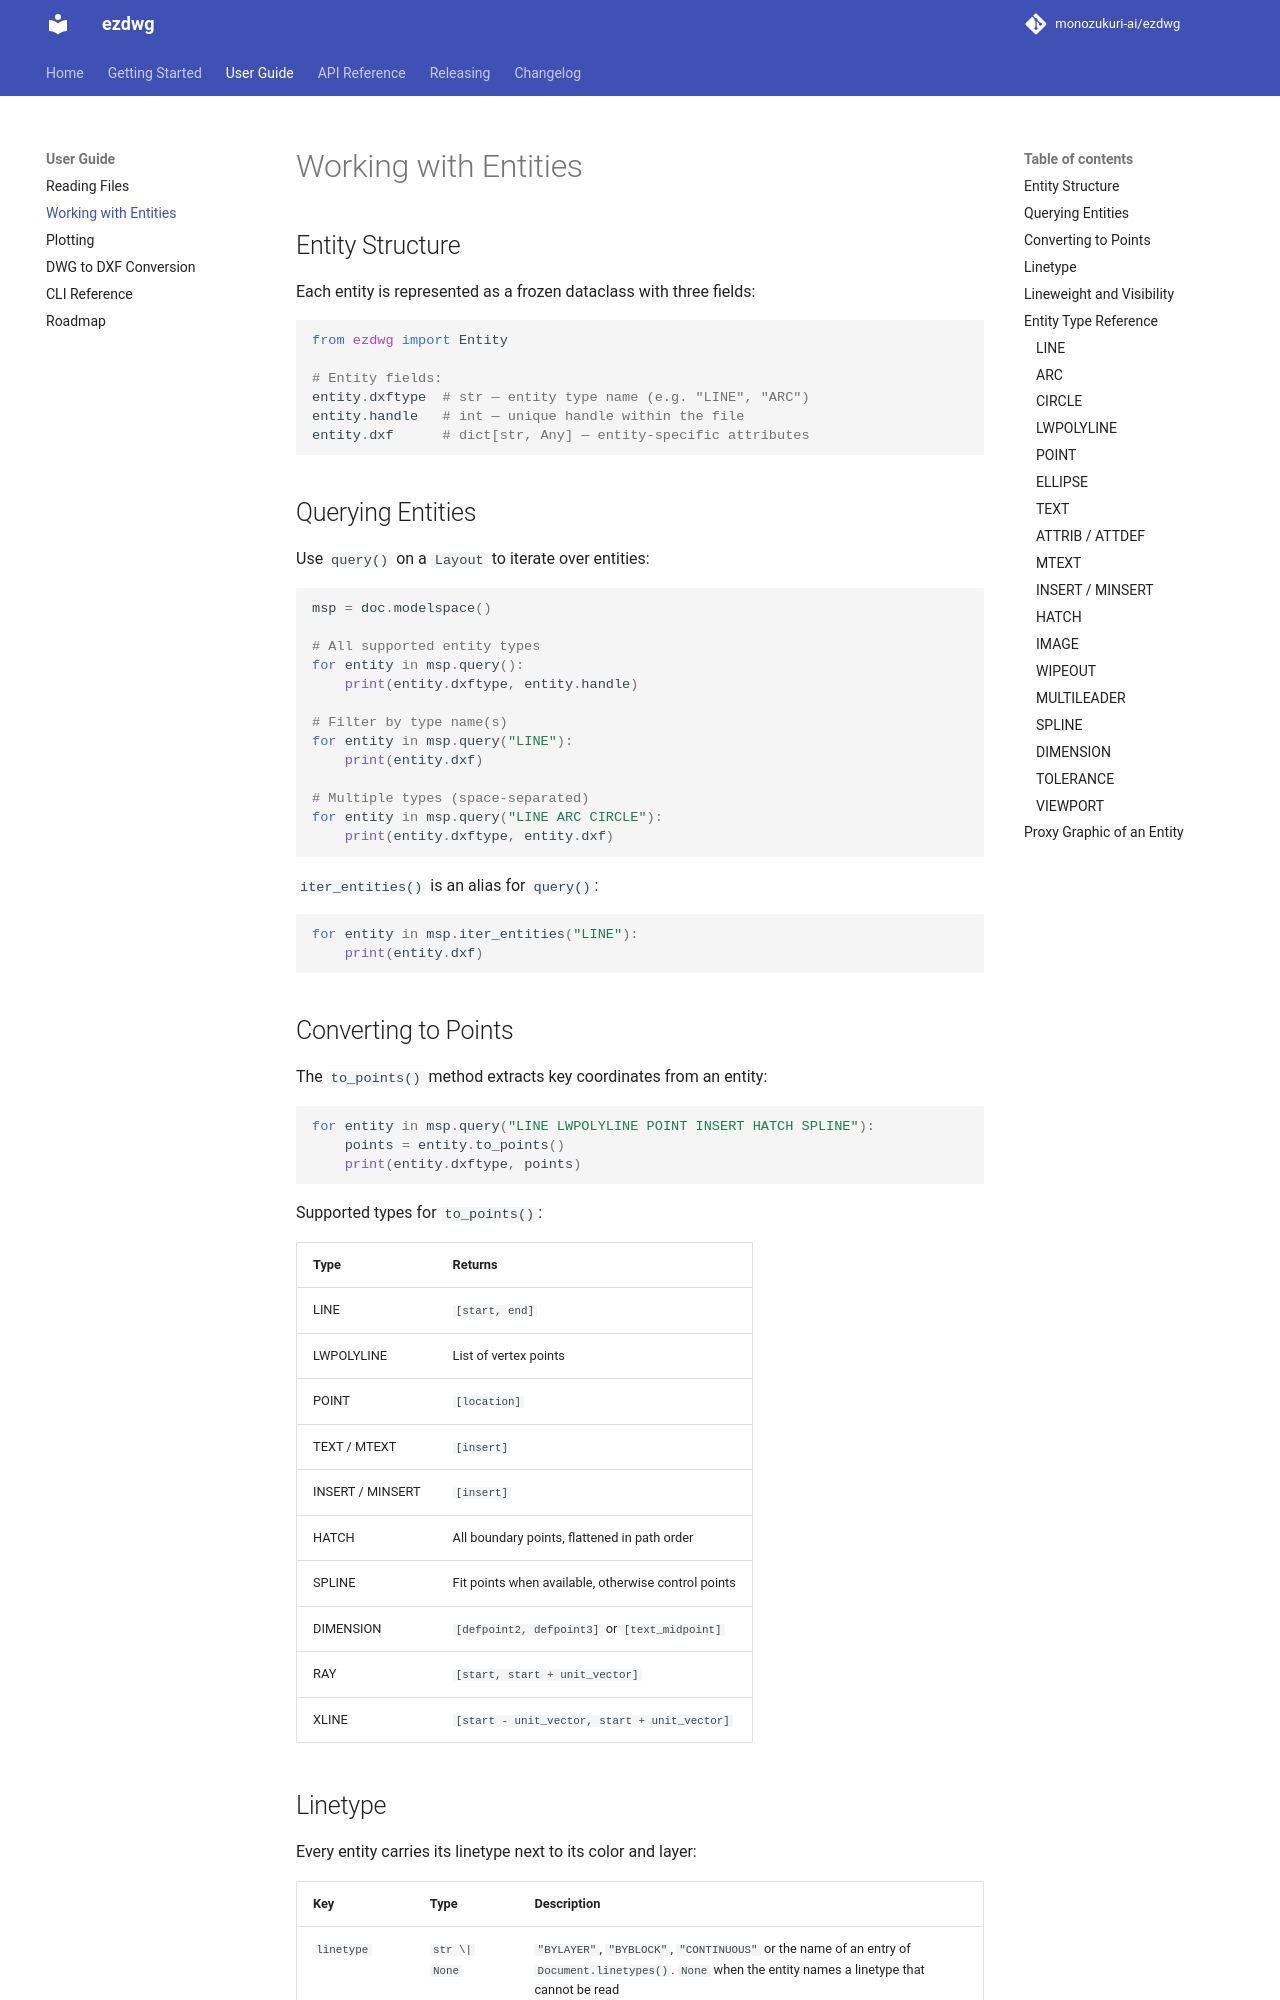

repository: monozukuri-ai/ezdwg · page: guide/entities/index.html · generator: mkdocs

# Working with Entities

## Entity Structure

Each entity is represented as a frozen dataclass with three fields:

```python
from ezdwg import Entity

# Entity fields:
entity.dxftype  # str — entity type name (e.g. "LINE", "ARC")
entity.handle   # int — unique handle within the file
entity.dxf      # dict[str, Any] — entity-specific attributes
```

## Querying Entities

Use `query()` on a `Layout` to iterate over entities:

```python
msp = doc.modelspace()

# All supported entity types
for entity in msp.query():
    print(entity.dxftype, entity.handle)

# Filter by type name(s)
for entity in msp.query("LINE"):
    print(entity.dxf)

# Multiple types (space-separated)
for entity in msp.query("LINE ARC CIRCLE"):
    print(entity.dxftype, entity.dxf)
```

`iter_entities()` is an alias for `query()`:

```python
for entity in msp.iter_entities("LINE"):
    print(entity.dxf)
```

## Converting to Points

The `to_points()` method extracts key coordinates from an entity:

```python
for entity in msp.query("LINE LWPOLYLINE POINT INSERT HATCH SPLINE"):
    points = entity.to_points()
    print(entity.dxftype, points)
```

Supported types for `to_points()`:

| Type | Returns |
|------|---------|
| LINE | `[start, end]` |
| LWPOLYLINE | List of vertex points |
| POINT | `[location]` |
| TEXT / MTEXT | `[insert]` |
| INSERT / MINSERT | `[insert]` |
| HATCH | All boundary points, flattened in path order |
| SPLINE | Fit points when available, otherwise control points |
| DIMENSION | `[defpoint2, defpoint3]` or `[text_midpoint]` |
| RAY | `[start, start + unit_vector]` |
| XLINE | `[start - unit_vector, start + unit_vector]` |

## Linetype

Every entity carries its linetype next to its color and layer:

| Key | Type | Description |
|-----|------|-------------|
| `linetype` | `str \| None` | `"BYLAYER"`, `"BYBLOCK"`, `"CONTINUOUS"` or the name of an entry of `Document.linetypes()`. `None` when the entity names a linetype that cannot be read |
| `linetype_handle` | `int \| None` | Handle of the linetype record when the entity names one |
| `linetype_scale` | `float` | The entity's own linetype scale (DXF group 48) |
| `layer_handle` | `int` | Handle of the entity's layer; `Document.layers()` gives the layer's linetype for `BYLAYER` |
